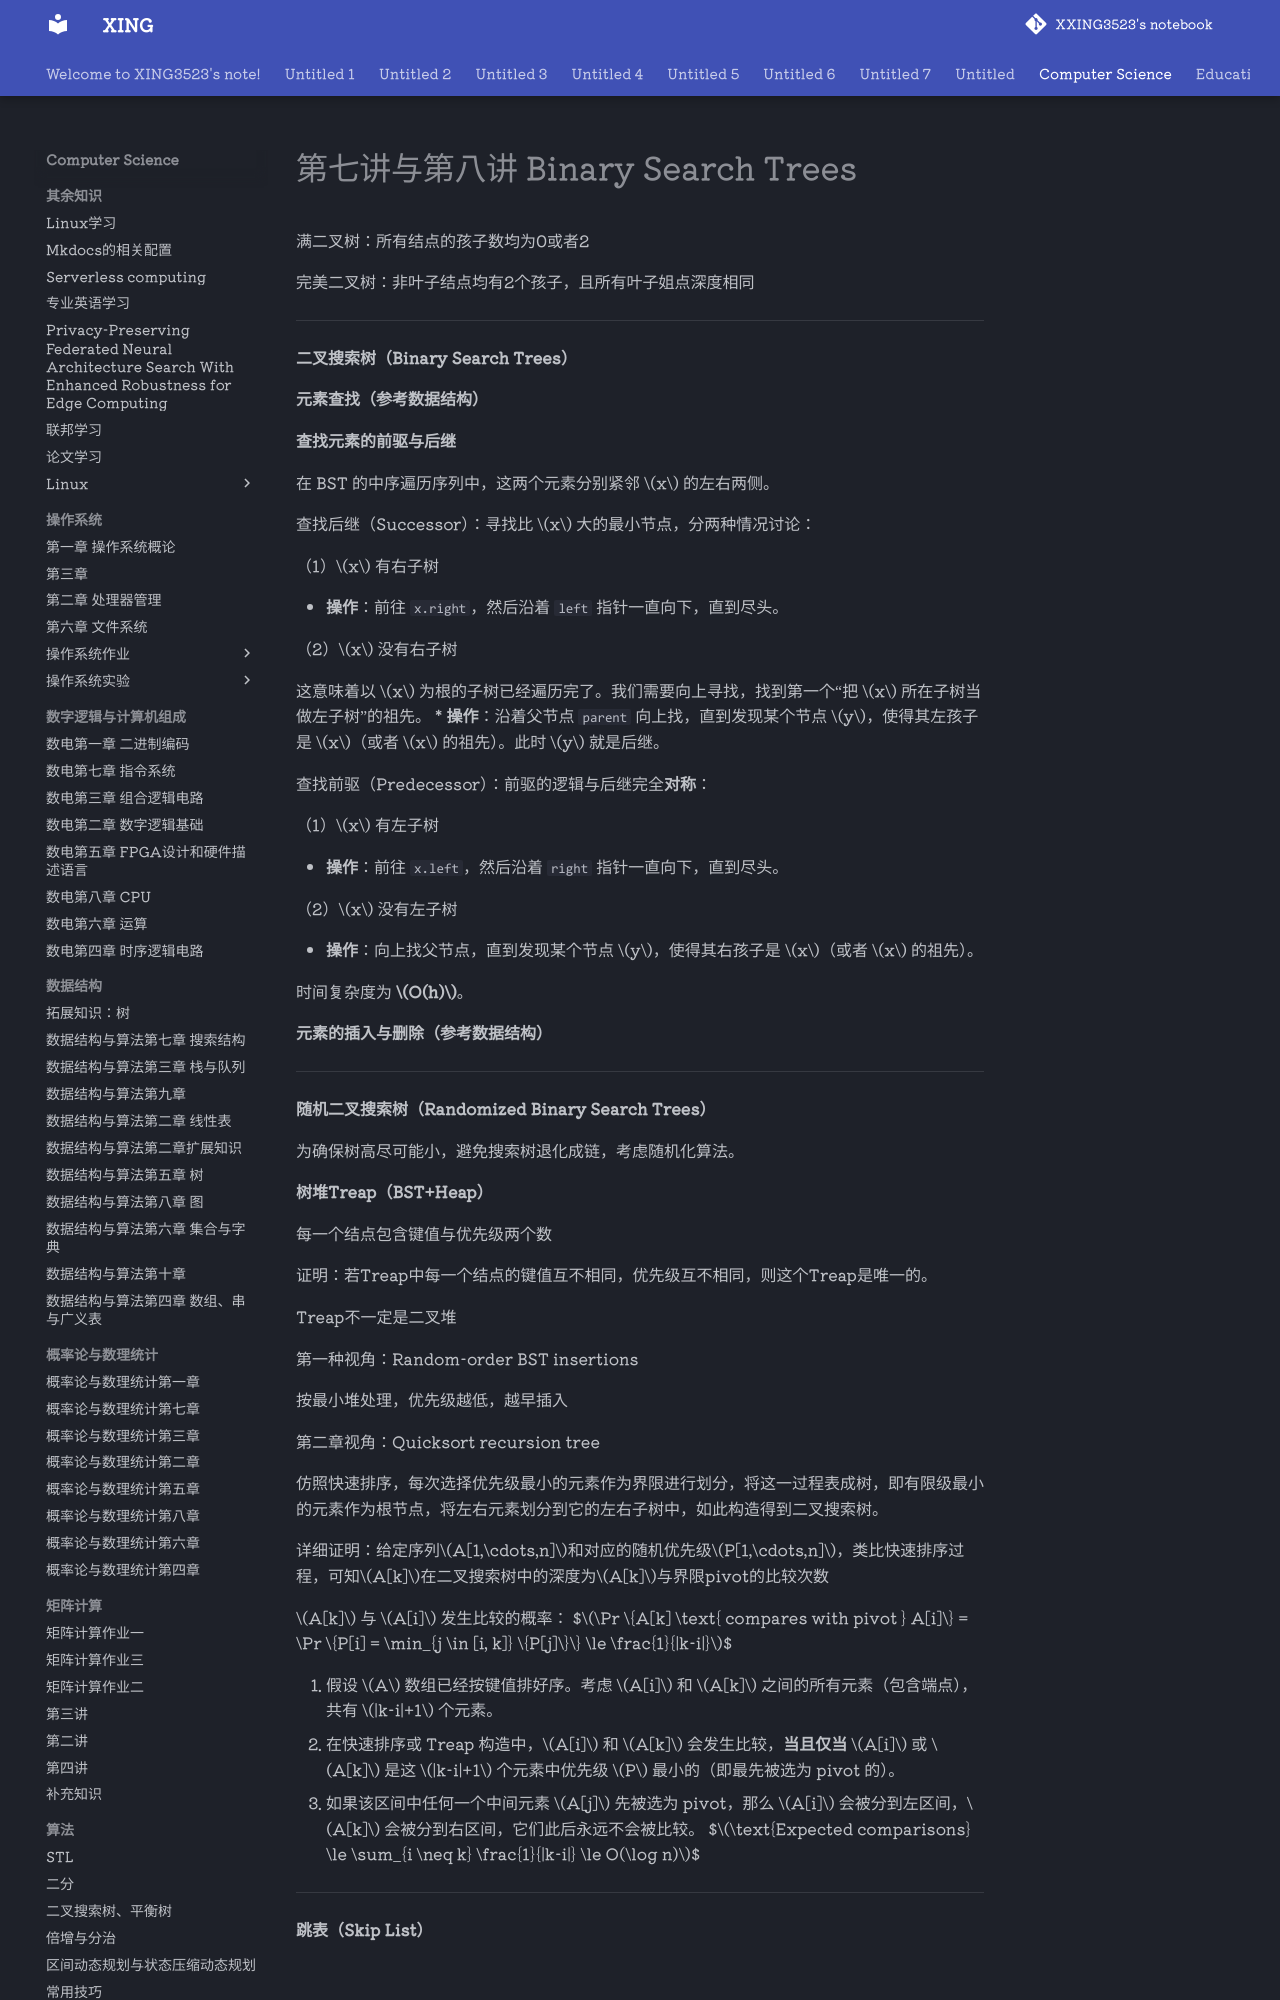

repository: XXING3523/notebook · page: Computer Science/算法设计与分析/第七讲与第八讲 Binary Search Trees.html · generator: mkdocs

满二叉树：所有结点的孩子数均为0或者2

完美二叉树：非叶子结点均有2个孩子，且所有叶子姐点深度相同

---

**二叉搜索树（Binary Search Trees）**

**元素查找（参考数据结构）**

**查找元素的前驱与后继**

在 BST 的中序遍历序列中，这两个元素分别紧邻 $x$ 的左右两侧。

查找后继（Successor）：寻找比 $x$ 大的最小节点，分两种情况讨论：

（1）$x$ 有右子树

*   **操作**：前往 `x.right`，然后沿着 `left` 指针一直向下，直到尽头。

（2）$x$ 没有右子树

这意味着以 $x$ 为根的子树已经遍历完了。我们需要向上寻找，找到第一个“把 $x$ 所在子树当做左子树”的祖先。
*   **操作**：沿着父节点 `parent` 向上找，直到发现某个节点 $y$，使得其左孩子是 $x$（或者 $x$ 的祖先）。此时 $y$ 就是后继。

 查找前驱（Predecessor）：前驱的逻辑与后继完全**对称**：

（1）$x$ 有左子树

*   **操作**：前往 `x.left`，然后沿着 `right` 指针一直向下，直到尽头。

（2）$x$ 没有左子树

*   **操作**：向上找父节点，直到发现某个节点 $y$，使得其右孩子是 $x$（或者 $x$ 的祖先）。

时间复杂度为 **$O(h)$**。

**元素的插入与删除（参考数据结构）**

---

**随机二叉搜索树（Randomized Binary Search Trees）**

为确保树高尽可能小，避免搜索树退化成链，考虑随机化算法。

**树堆Treap（BST+Heap）**

每一个结点包含键值与优先级两个数

证明：若Treap中每一个结点的键值互不相同，优先级互不相同，则这个Treap是唯一的。

Treap不一定是二叉堆

第一种视角：Random-order BST insertions

按最小堆处理，优先级越低，越早插入

第二章视角：Quicksort recursion tree

仿照快速排序，每次选择优先级最小的元素作为界限进行划分，将这一过程表成树，即有限级最小的元素作为根节点，将左右元素划分到它的左右子树中，如此构造得到二叉搜索树。

详细证明：给定序列$A[1,\cdots,n]$和对应的随机优先级$P[1,\cdots,n]$，类比快速排序过程，可知$A[k]$在二叉搜索树中的深度为$A[k]$与界限pivot的比较次数
